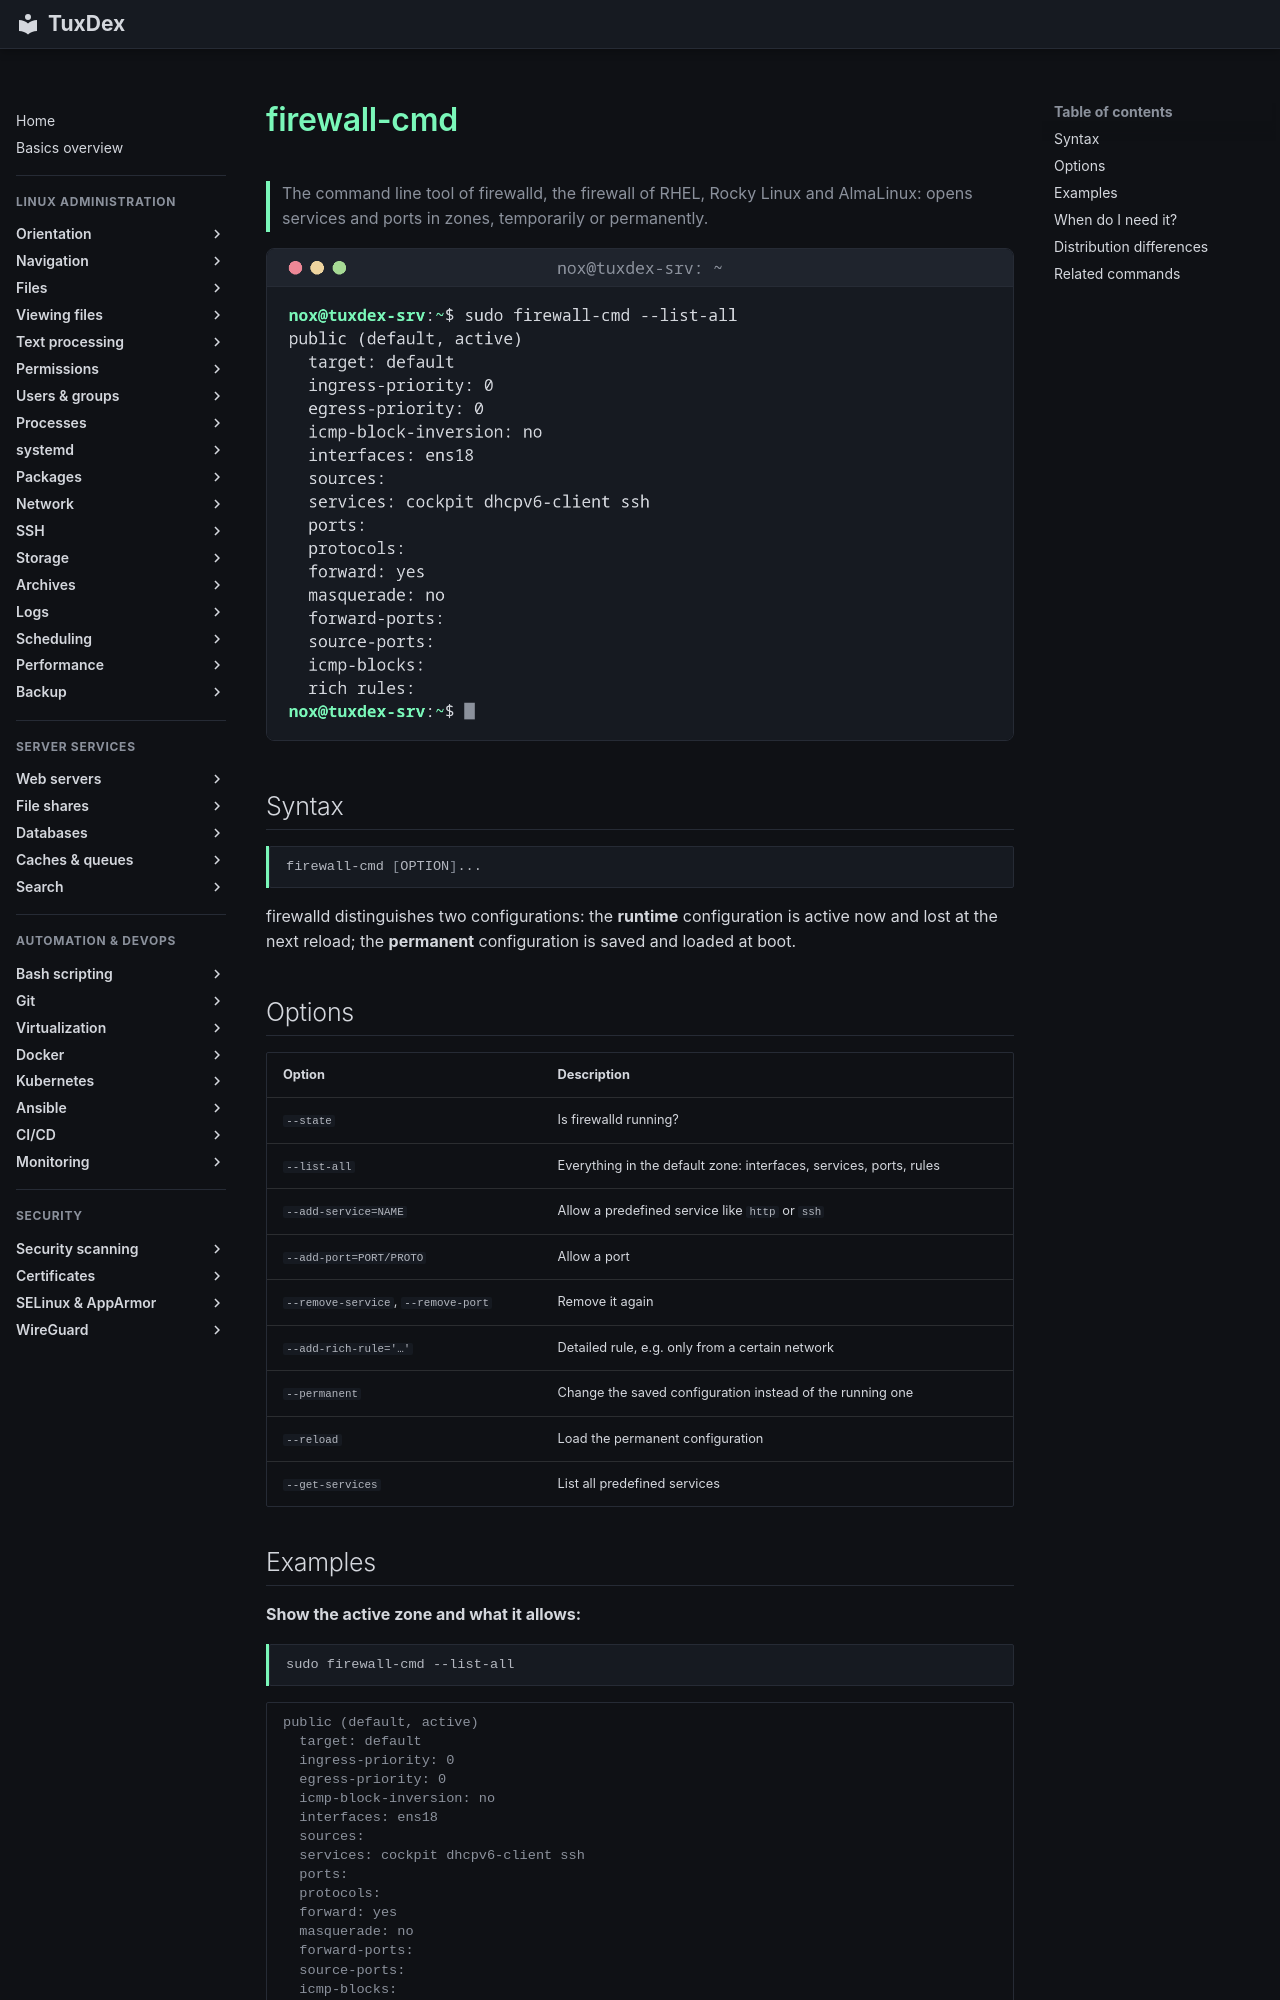

repository: Noxisan/tuxcodex · page: 11-network/firewall-cmd.en/index.html · generator: mkdocs

# firewall-cmd

> The command line tool of firewalld, the firewall of RHEL, Rocky Linux and AlmaLinux: opens services and ports in zones, temporarily or permanently.

![firewall-cmd output](../assets/screenshots/11-network/firewall-cmd.png)

## Syntax

```bash
firewall-cmd [OPTION]...
```

firewalld distinguishes two configurations: the **runtime** configuration is active now and lost at the next reload; the **permanent** configuration is saved and loaded at boot.

## Options

| Option | Description |
|--------|-------------|
| `--state` | Is firewalld running? |
| `--list-all` | Everything in the default zone: interfaces, services, ports, rules |
| `--add-service=NAME` | Allow a predefined service like `http` or `ssh` |
| `--add-port=PORT/PROTO` | Allow a port |
| `--remove-service`, `--remove-port` | Remove it again |
| `--add-rich-rule='…'` | Detailed rule, e.g. only from a certain network |
| `--permanent` | Change the saved configuration instead of the running one |
| `--reload` | Load the permanent configuration |
| `--get-services` | List all predefined services |
